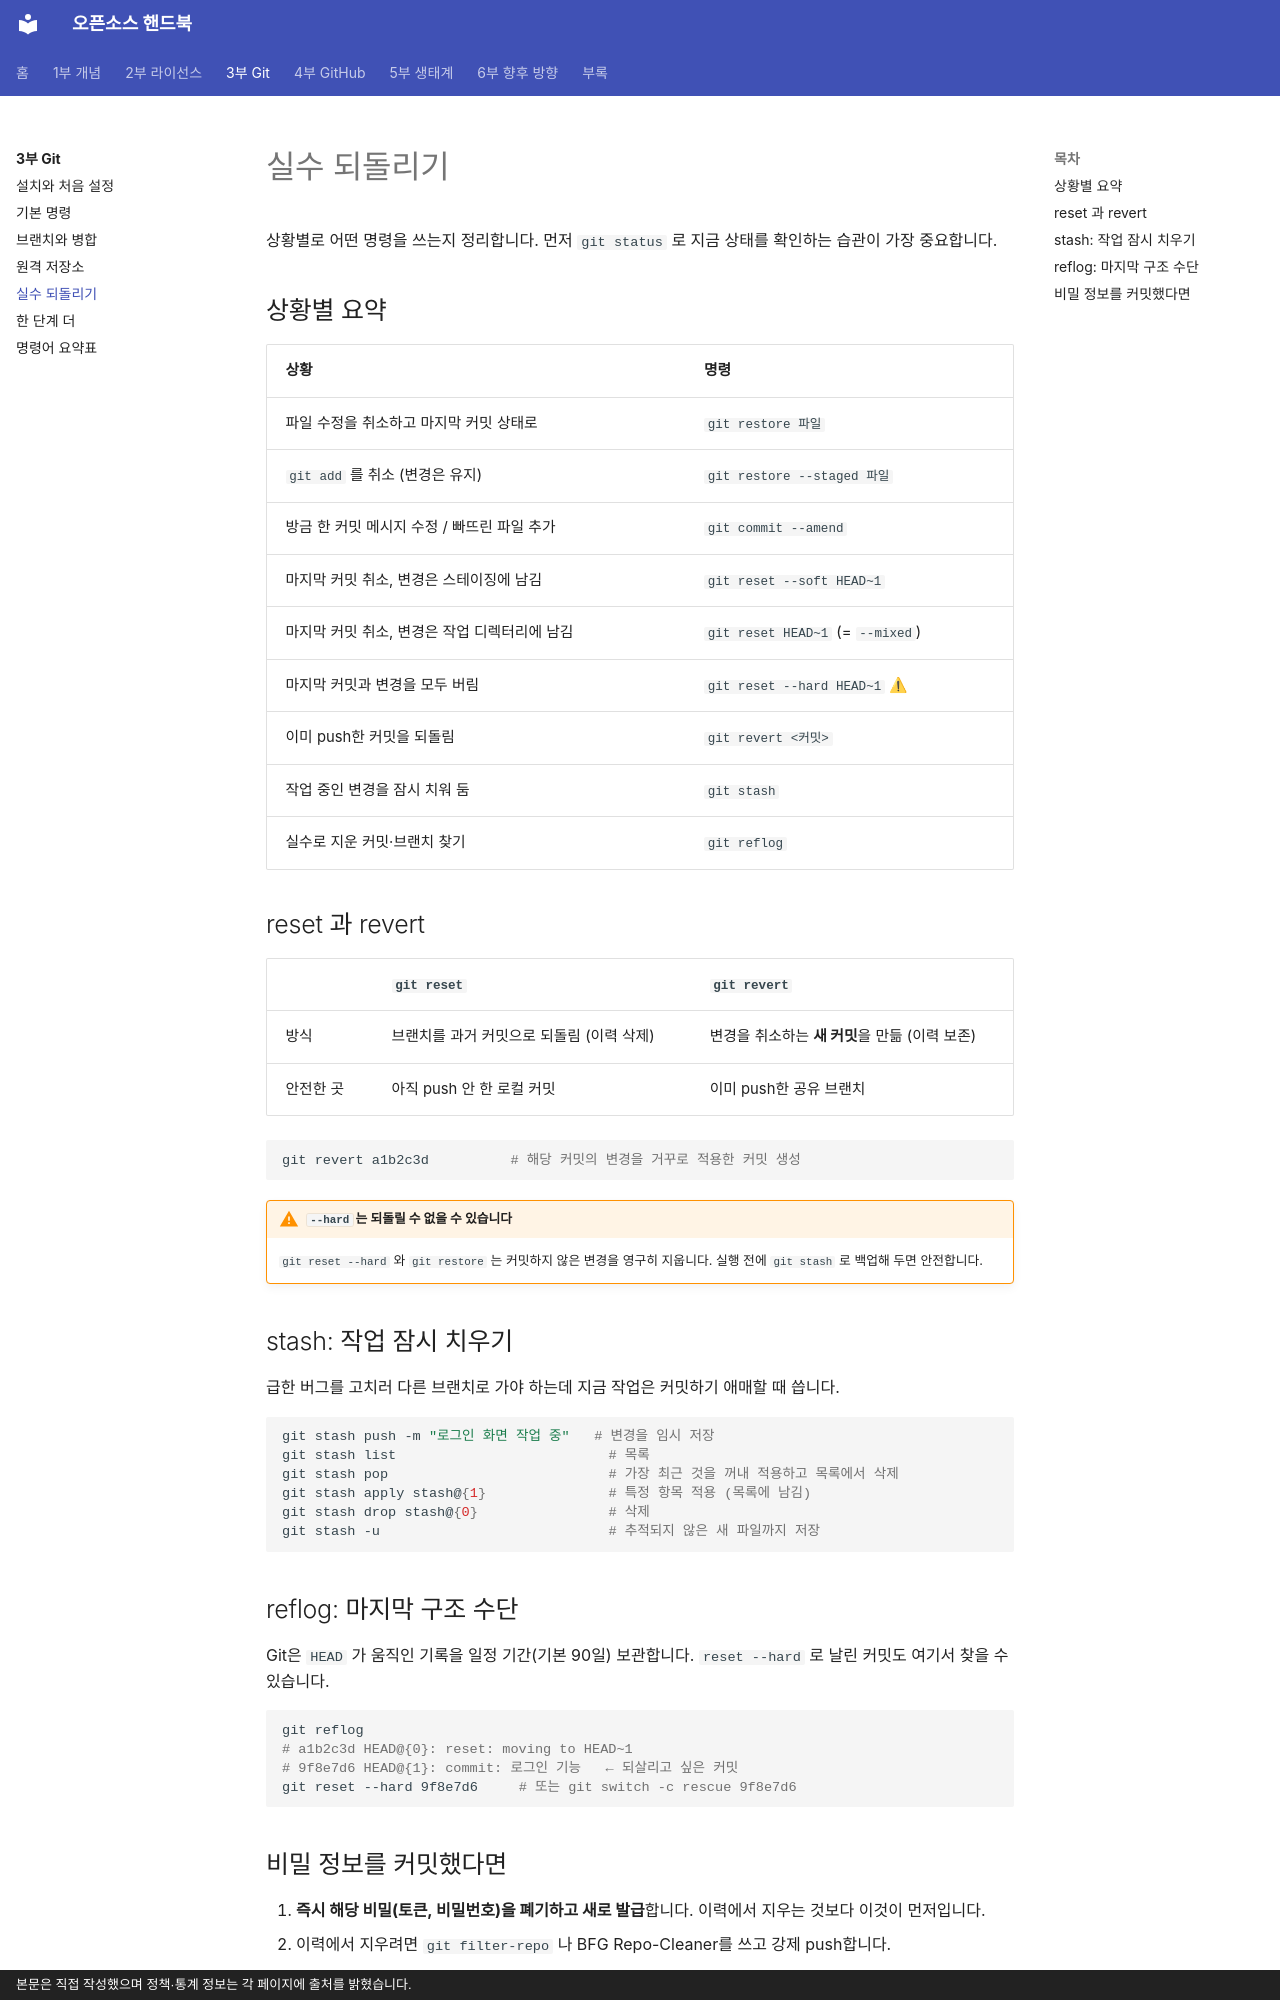

repository: goodhosup/opensource · page: git/undo/index.html · generator: mkdocs · copyright: 본문은 직접 작성했으며 정책·통계 정보는 각 페이지에 출처를 밝혔습니다.

# 실수 되돌리기

상황별로 어떤 명령을 쓰는지 정리합니다. 먼저 `git status` 로 지금 상태를 확인하는 습관이 가장 중요합니다.

## 상황별 요약
| 상황 | 명령 |
|---|---|
| 파일 수정을 취소하고 마지막 커밋 상태로 | `git restore 파일` |
| `git add` 를 취소 (변경은 유지) | `git restore --staged 파일` |
| 방금 한 커밋 메시지 수정 / 빠뜨린 파일 추가 | `git commit --amend` |
| 마지막 커밋 취소, 변경은 스테이징에 남김 | `git reset --soft HEAD~1` |
| 마지막 커밋 취소, 변경은 작업 디렉터리에 남김 | `git reset HEAD~1` (= `--mixed`) |
| 마지막 커밋과 변경을 모두 버림 | `git reset --hard HEAD~1` ⚠ |
| 이미 push한 커밋을 되돌림 | `git revert <커밋>` |
| 작업 중인 변경을 잠시 치워 둠 | `git stash` |
| 실수로 지운 커밋·브랜치 찾기 | `git reflog` |

## reset 과 revert
| | `git reset` | `git revert` |
|---|---|---|
| 방식 | 브랜치를 과거 커밋으로 되돌림 (이력 삭제) | 변경을 취소하는 **새 커밋**을 만듦 (이력 보존) |
| 안전한 곳 | 아직 push 안 한 로컬 커밋 | 이미 push한 공유 브랜치 |

```bash
git revert a1b2c3d          # 해당 커밋의 변경을 거꾸로 적용한 커밋 생성
```

!!! warning "`--hard` 는 되돌릴 수 없을 수 있습니다"
    `git reset --hard` 와 `git restore` 는 커밋하지 않은 변경을 영구히 지웁니다. 실행 전에 `git stash` 로 백업해 두면 안전합니다.

## stash: 작업 잠시 치우기
급한 버그를 고치러 다른 브랜치로 가야 하는데 지금 작업은 커밋하기 애매할 때 씁니다.

```bash
git stash push -m "로그인 화면 작업 중"   # 변경을 임시 저장
git stash list                          # 목록
git stash pop                           # 가장 최근 것을 꺼내 적용하고 목록에서 삭제
git stash apply stash@{1}               # 특정 항목 적용 (목록에 남김)
git stash drop stash@{0}                # 삭제
git stash -u                            # 추적되지 않은 새 파일까지 저장
```

## reflog: 마지막 구조 수단
Git은 `HEAD` 가 움직인 기록을 일정 기간(기본 90일) 보관합니다. `reset --hard` 로 날린 커밋도 여기서 찾을 수 있습니다.

```bash
git reflog
# a1b2c3d HEAD@{0}: reset: moving to HEAD~1
# 9f8e7d6 HEAD@{1}: commit: 로그인 기능   ← 되살리고 싶은 커밋
git reset --hard 9f8e7d6     # 또는 git switch -c rescue 9f8e7d6
```
